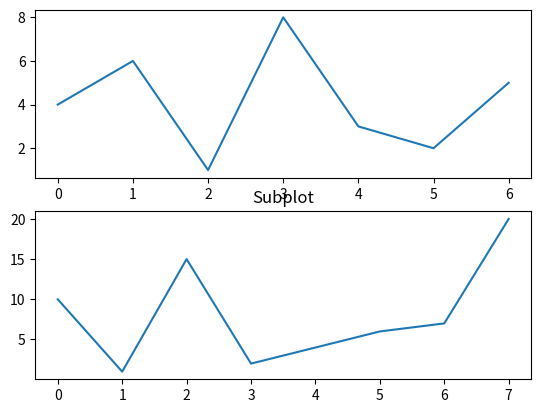

Python code for this plot:
import matplotlib.pyplot as plt
plt.figure(1)
plt.subplot(211) #First plot
plt.plot([4,6,1,8,3,2,5]) #plot
plt.subplot(212)    #second plot
plt.plot([10,1,15,2,4,6,7,20])#plot
plt.title("Subplot")
plt.show()